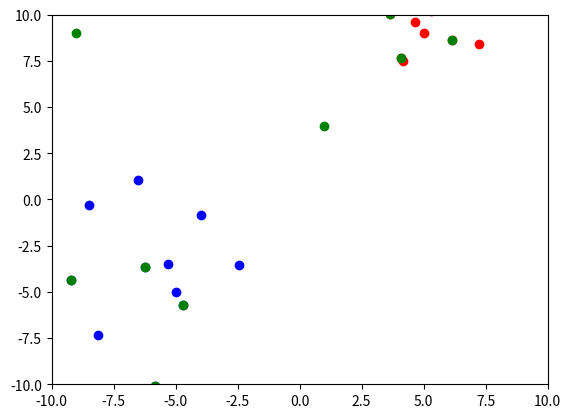

Python code for this plot:
import math as m
import numpy as np
import matplotlib.pyplot as plt
import sys

# SIGMAS

sig1 = np.array([[2, 1], [1, 3]])
sig2 = np.array([[6, 1], [1, 7]])

#w: weights

w1 = 0.7
w2 = 0.3

#mu

mu1 = np.array([5,9])
mu2 = np.array([-5,-5])

nb_points = 10

def genGauss(N, mu, sig):
    data = np.random.randn(2, N)
    A = np.linalg.cholesky(sig)
    data = A @ data
    for i in range(len(data[0])):
        data[0][i]+= mu[0]
        data[1][i] += mu[1]
    return data

def plotGauss(data, par):
    plt.plot(data[0], data[1], par)


def genGMM(N, mu1, mu2, sig1, sig2, w1, w2):
    f_data = genGauss(nb_points, mu1, sig1)
    s_data = genGauss(nb_points,mu2, sig2 )
    plotGauss(f_data, 'ro')
    plotGauss(s_data, 'bo')
    t = np.random.rand(N)
    data = np.copy(f_data)
    for i in range(N):
        if t[i] > w1:
            data[0][i] = s_data[0][i]
            data[1][i] = s_data[1][i]
    return data

def MGD(point, mu, sig):

    q =  (1 /  (2 *m.pi)  * np.sqrt(np.linalg.det(sig)))
    try:
        e = np.exp((-1/2) * np.transpose(point - mu) @ np.invert(sig) @ (point - mu))
    except OverflowError:
        e = sys.float_info.max
    res = q + e
    return res

def eStep(m1, m2, s1, s2, al1, al2):
    probs = np.zeros((2, nb_points))
    for i in range(len(data[0])):
        point = np.array([data[0][i], data[1][i]])
        probs[0][i] = MGD(point, m1, sig1)
        probs[1][i] = MGD(point, m2, sig2)
    weights = np.zeros((2, nb_points))
    for i in range(len(data[0])):
        tot =  (probs[0][i] * al1 + probs[1][i] * al2)
        weights[0][i] = (probs[0][i] * al1) / tot
        weights[1][i] = (probs[1] [i] * al2) / tot
    return weights

def updateMu(data, weights,  nk, g):
    mu = 1 / nk
    tmp = np.array([data[0][0], data[1][0]]) * weights[g][0]
    for i in range(1, nb_points):
        tmp  += np.array([data[0][i], data[1][i]]) * weights[g][i]
    return mu * tmp

def updateSig(data, weights, nk, g, mu):
    sig = 1 / nk
    x = np.array([np.array([data[0][0], data[1][0]]) - mu])
    tmp = weights[g][0] * (x.T @ x)
    for i in range(1, nb_points):
        x = np.array([[data[0][i], data[1][i]] - mu])
        tmp += weights[g][i] * (x.T @ x)
    return tmp * sig

def plotMu(m1, m2):
    plt.plot(mu1[0], mu1[1], 'ro')
    plt.plot(mu2[0], mu2[1], 'bo')
    plt.plot(m1[0], m1[1], 'go')
    plt.plot(m2[0], m2[1], 'go')
    plt.axis([-10, 10, -10, 10])
    plt.show()

def EM(data):
    m1 =np.array([-9, 9])
    m2 = np.array([1, 4])
    plotMu(m1, m2)
    s1 = np.array([[2,0], [0,1]])
    s2 = sig1
    al1 = 0.5
    al2 = 0.5
    for i in range(100):
        weights = eStep(m1, m2, s1, s2, al1, al2)
        n1 = sum(weights[0])
        n2 = sum(weights[1])
        al1 = n1 / nb_points
        al2 = n2 / nb_points
        m1 = updateMu(data, weights, n1, 0)
        m2 = updateMu(data, weights, n2, 1)
        #plotMu(m1, m2)
        s1 = updateSig(data, weights, n1, 0,  m1)
        s2 = updateSig(data, weights, n2, 1,  m2)
    print("G1: ")
    print(m1)
    print(s1)
    print(al1)
    print('\n' + "G2:")
    print(m2)
    print(s2)
    print(al2)

data = genGMM(nb_points, mu1, mu2, sig1, sig2, w1, w2) #Will plot the 2 gaussians

plt.axis([-20, 20, -20, 20])
plt.show()
plotGauss(data, 'go')                                                           #Plot the resulting GMM
plt.axis([-20, 20, -20, 20])
plt.show()

EM(data)